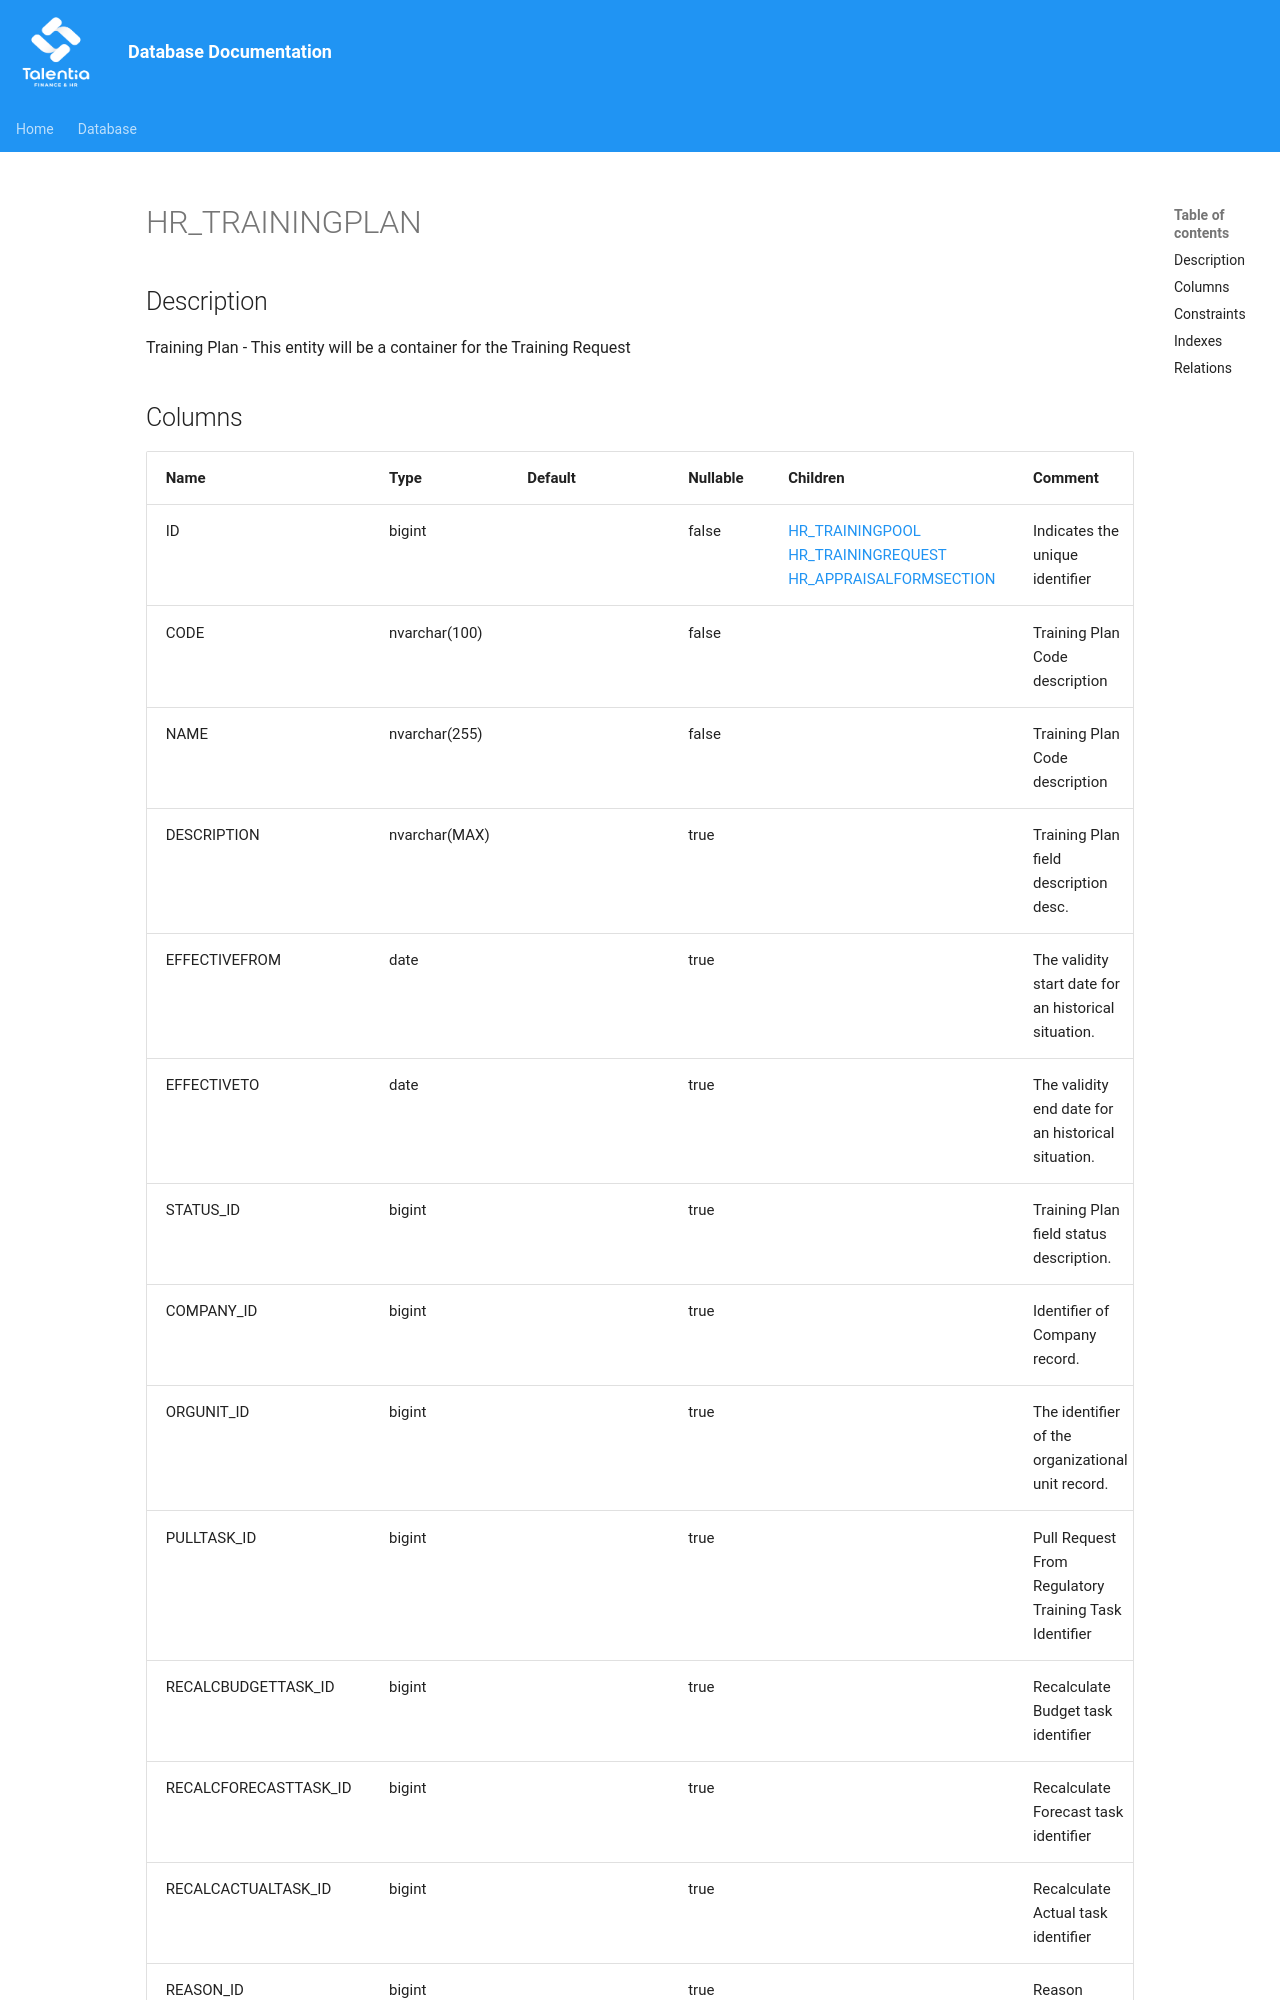

repository: giovanniporcelli/documentazione-db · page: schema/HR_TRAININGPLAN/index.html · generator: mkdocs

# HR_TRAININGPLAN

## Description

Training Plan - This entity will be a container for the Training Request  


## Columns

| Name | Type | Default | Nullable | Children | Comment |
| ---- | ---- | ------- | -------- | -------- | ------- |
| ID | bigint |  | false | [HR_TRAININGPOOL](HR_TRAININGPOOL.md) [HR_TRAININGREQUEST](HR_TRAININGREQUEST.md) [HR_APPRAISALFORMSECTION](HR_APPRAISALFORMSECTION.md) | Indicates the unique identifier |
| CODE | nvarchar(100) |  | false |  | Training Plan Code description |
| NAME | nvarchar(255) |  | false |  | Training Plan Code description |
| DESCRIPTION | nvarchar(MAX) |  | true |  | Training Plan field description desc. |
| EFFECTIVEFROM | date |  | true |  | The validity start date for an historical situation. |
| EFFECTIVETO | date |  | true |  | The validity end date for an historical situation. |
| STATUS_ID | bigint |  | true |  | Training Plan field status description. |
| COMPANY_ID | bigint |  | true |  | Identifier of Company record. |
| ORGUNIT_ID | bigint |  | true |  | The identifier of the organizational unit record. |
| PULLTASK_ID | bigint |  | true |  | Pull Request From Regulatory Training Task Identifier |
| RECALCBUDGETTASK_ID | bigint |  | true |  | Recalculate Budget t
